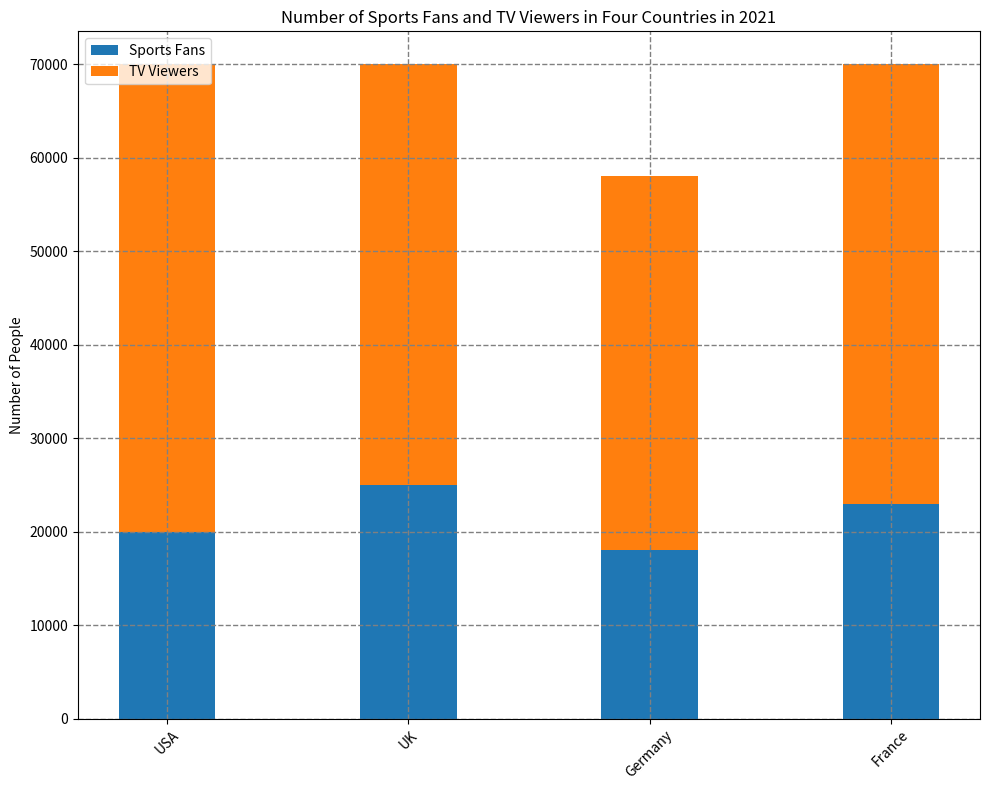

Source code (Python): (Note: this script raises an exception after producing the figure.)

import matplotlib.pyplot as plt 
import numpy as np

data = np.array([[20000, 50000],
                 [25000, 45000],
                 [18000, 40000],
                 [23000, 47000]])

labels = ['USA', 'UK', 'Germany', 'France']

sport_fans = data[:, 0]
tv_viewers = data[:, 1]

fig = plt.figure(figsize=(10, 8))
ax = fig.add_subplot(111)
ax.bar(labels, sport_fans, bottom=0, label='Sports Fans', width=0.4)
ax.bar(labels, tv_viewers, bottom=sport_fans, label='TV Viewers', width=0.4)

ax.set_title('Number of Sports Fans and TV Viewers in Four Countries in 2021')
ax.set_ylabel('Number of People')
ax.legend(loc='upper left')
ax.grid(True, linestyle='--', color='grey', linewidth=1)
plt.xticks(rotation=45) 
plt.tight_layout() 
plt.savefig('bar chart/png/396.png')
plt.clf()
